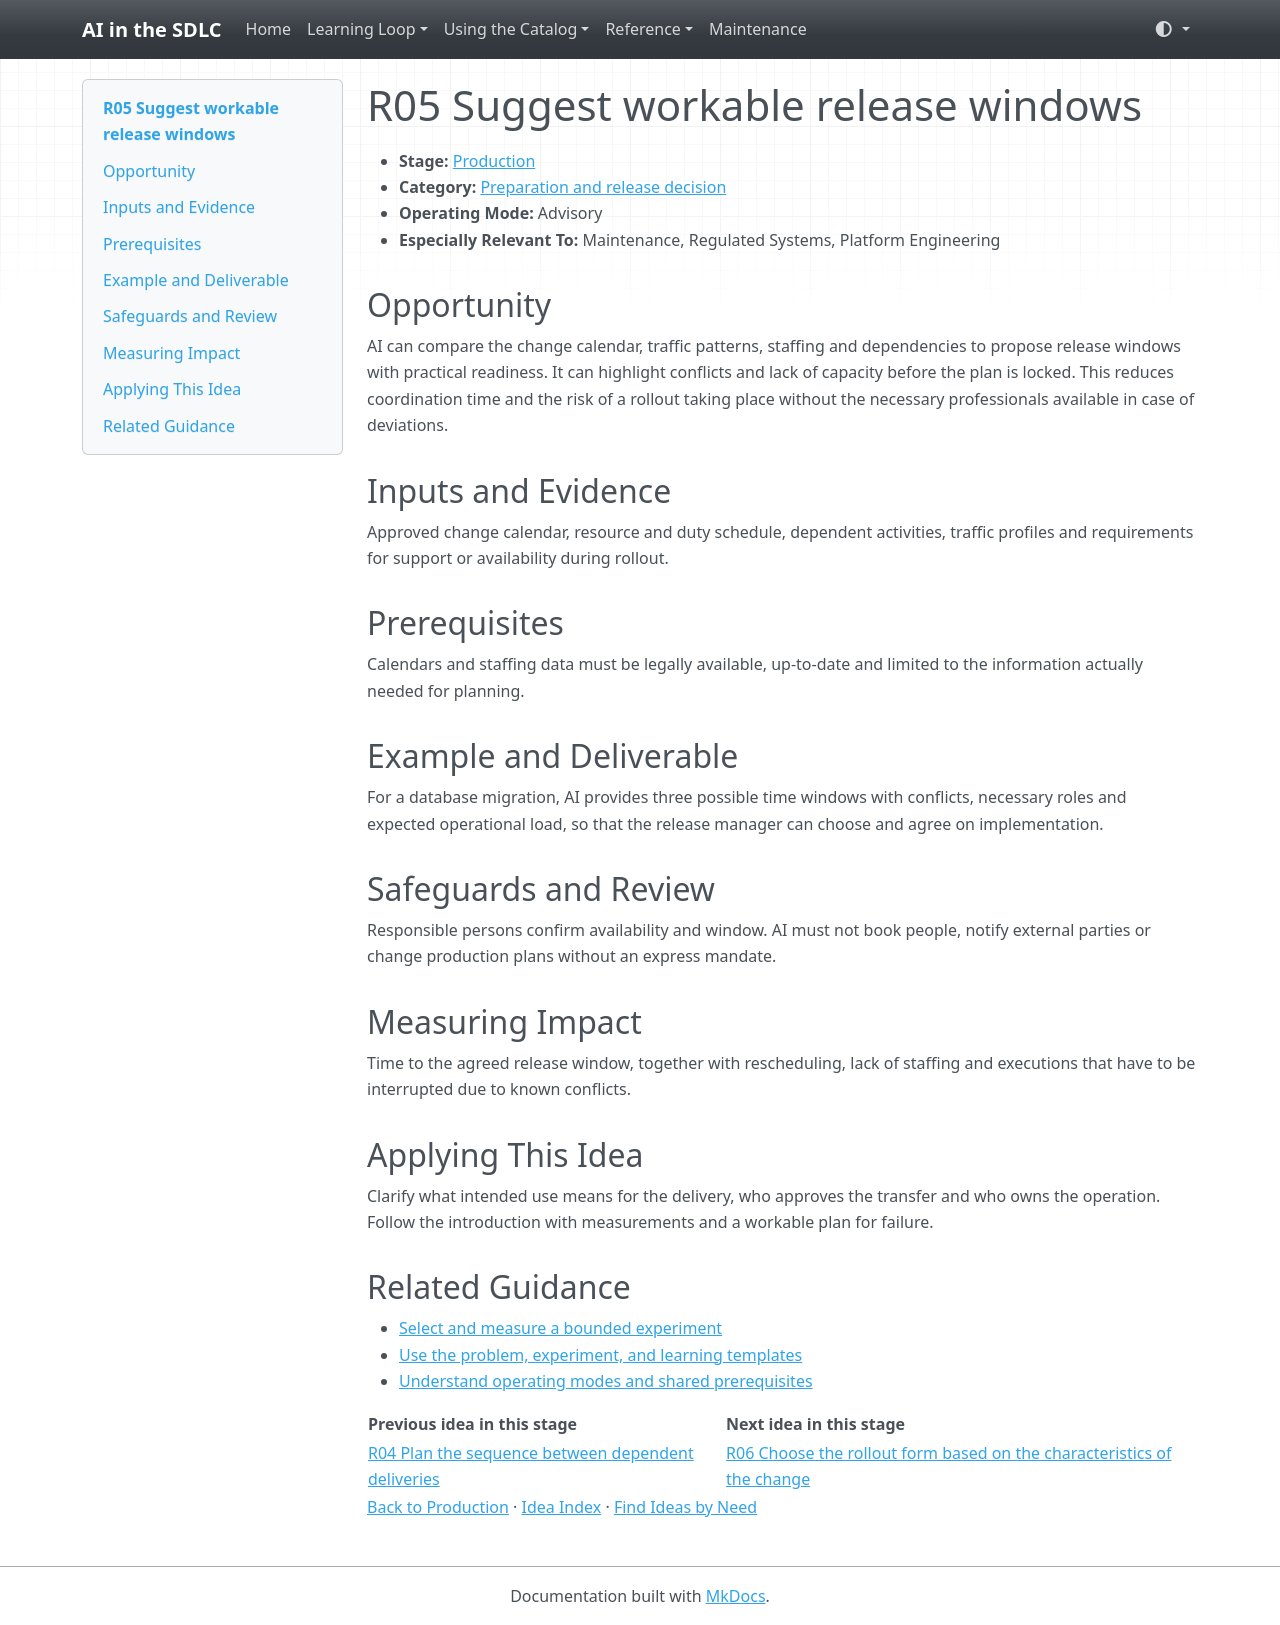

repository: grove/ai-sdlc · page: ideas/R05/index.html · generator: mkdocs

# R05 Suggest workable release windows

<a id="r05"></a>

- **Stage:** [Production](../stages/production.md)
- **Category:** [Preparation and release decision](../stages/production.md#r-category-1)
- **Operating Mode:** Advisory
- **Especially Relevant To:** Maintenance, Regulated Systems, Platform Engineering

## Opportunity

AI can compare the change calendar, traffic patterns, staffing and dependencies to propose release windows with practical readiness. It can highlight conflicts and lack of capacity before the plan is locked. This reduces coordination time and the risk of a rollout taking place without the necessary professionals available in case of deviations.

## Inputs and Evidence

Approved change calendar, resource and duty schedule, dependent activities, traffic profiles and requirements for support or availability during rollout.

## Prerequisites

Calendars and staffing data must be legally available, up-to-date and limited to the information actually needed for planning.

## Example and Deliverable

For a database migration, AI provides three possible time windows with conflicts, necessary roles and expected operational load, so that the release manager can choose and agree on implementation.

## Safeguards and Review

Responsible persons confirm availability and window. AI must not book people, notify external parties or change production plans without an express mandate.

## Measuring Impact

Time to the agreed release window, together with rescheduling, lack of staffing and executions that have to be interrupted due to known conflicts.

## Applying This Idea

Clarify what intended use means for the delivery, who approves the transfer and who owns the operation. Follow the introduction with measurements and a workable plan for failure.

## Related Guidance

- [Select and measure a bounded experiment](../guides/impact-measurement.md)
- [Use the problem, experiment, and learning templates](../templates.md)
- [Understand operating modes and shared prerequisites](../guides/how-to-use.md)

| Previous idea in this stage | Next idea in this stage |
| --- | --- |
| [R04 Plan the sequence between dependent deliveries](R04.md) | [R06 Choose the rollout form based on the characteristics of the change](R06.md) |

[Back to Production](../stages/production.md) · [Idea Index](../idea-index.md) · [Find Ideas by Need](../guides/find-by-need.md)
